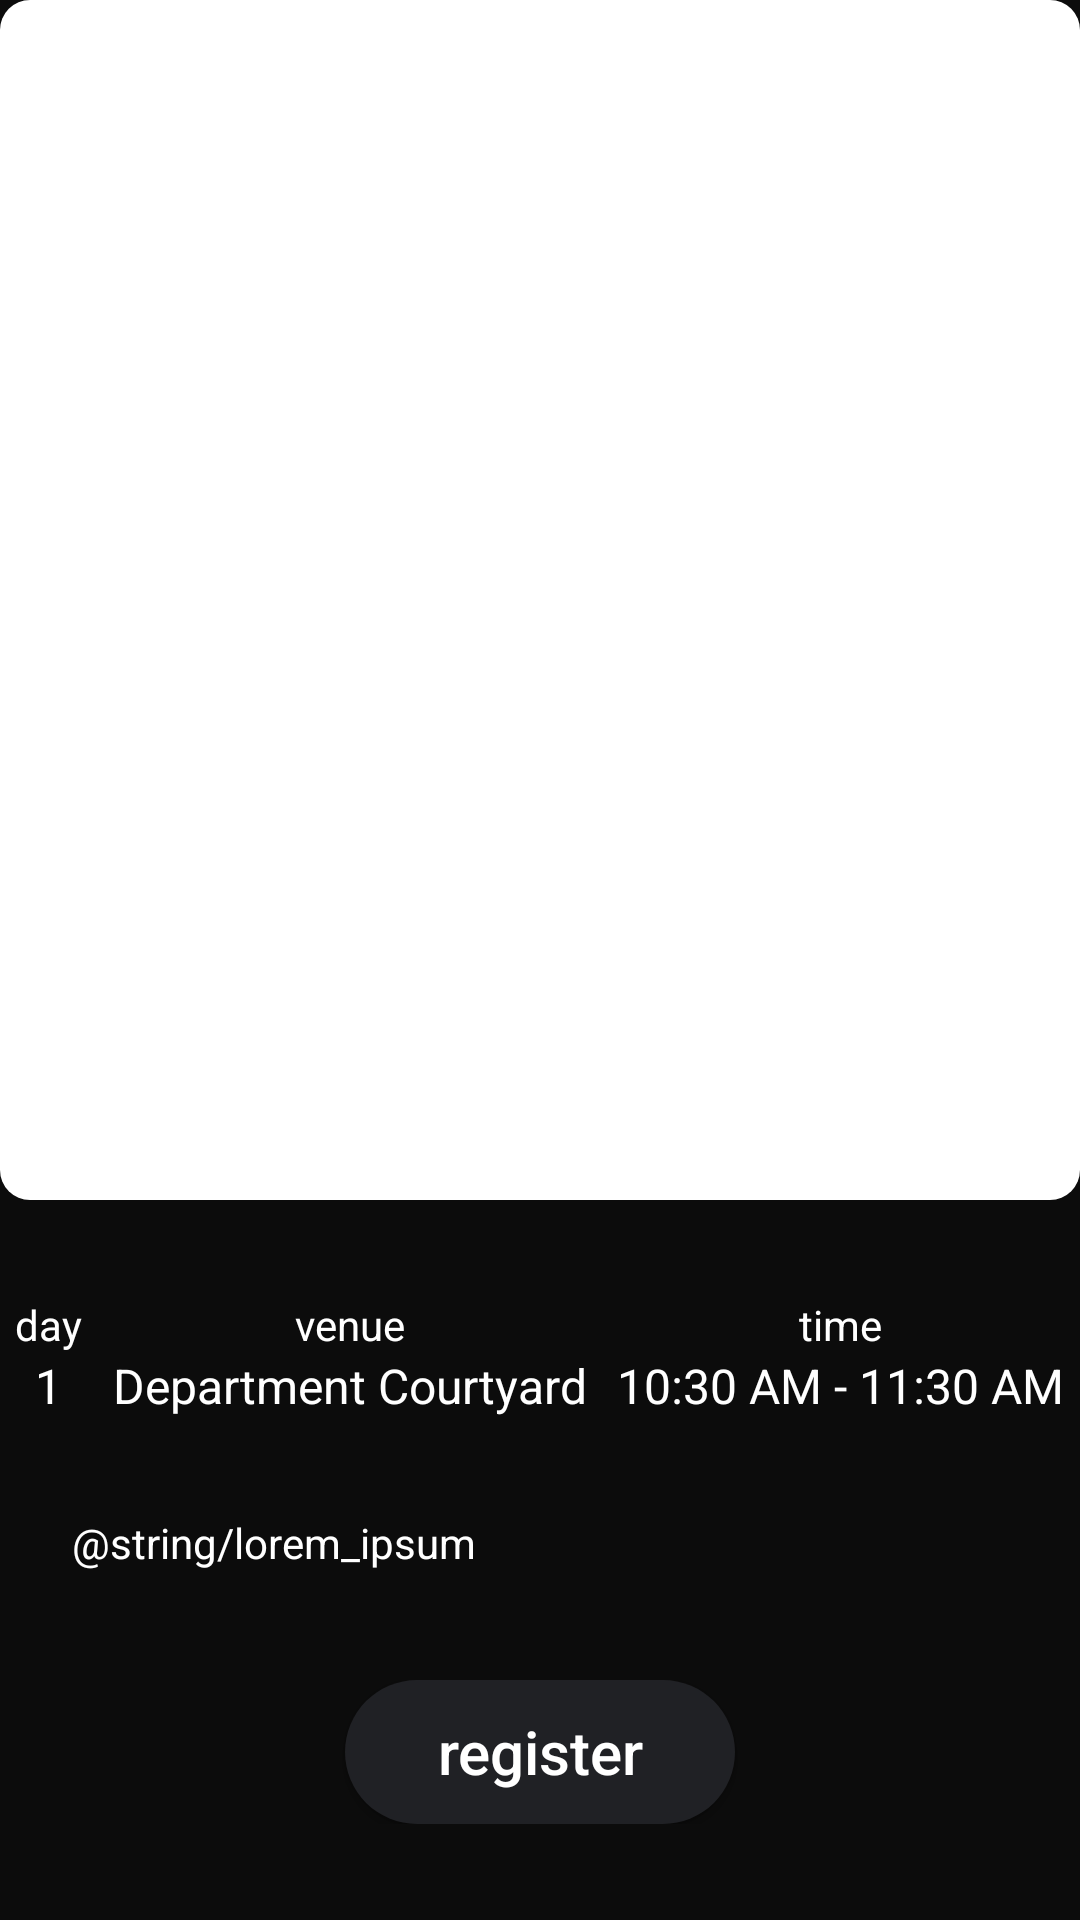

Write the Android layout XML for this screen, with the resource values it uses.
<!-- AndroidManifest.xml: application theme AppTheme -->
<!-- res/layout/activity_detail.xml -->
<?xml version="1.0" encoding="utf-8"?>
<RelativeLayout xmlns:android="http://schemas.android.com/apk/res/android"
    xmlns:app="http://schemas.android.com/apk/res-auto"
    android:id="@+id/mainlayout"
    android:layout_width="match_parent"
    android:layout_height="match_parent"
    android:background="@color/darkGray">

    <LinearLayout
        android:id="@+id/maincontent"
        android:layout_width="wrap_content"
        android:layout_height="wrap_content"
        android:gravity="center_horizontal"
        android:orientation="vertical">

        <RelativeLayout
            android:id="@+id/imagelayout"
            android:layout_width="match_parent"
            android:layout_height="400dp"
            android:layout_marginBottom="32dp"
            android:background="@drawable/round_outline">

            <ImageView
                android:id="@+id/imageview"
                android:layout_width="match_parent"
                android:layout_height="match_parent"
                android:scaleType="centerCrop"
                android:foreground="@drawable/gradient_overlay"></ImageView>

            <ImageView
                android:id="@+id/backbutton"
                android:layout_width="wrap_content"
                android:layout_height="wrap_content"
                android:padding="32dp"
                android:layout_alignParentTop="true"
                android:layout_alignParentLeft="true"
                android:src="@drawable/ic_arrow_back_white_24dp"
                android:elevation="20dp"></ImageView>

            <LinearLayout
                android:layout_width="match_parent"
                android:layout_height="wrap_content"
                android:layout_alignParentLeft="true"
                android:layout_alignParentBottom="true"
                android:orientation="vertical">

                <TextView
                    android:id="@+id/titletext"
                    android:layout_width="match_parent"
                    android:layout_height="wrap_content"
                    android:text="Title"
                    android:textAlignment="center"
                    android:textColor="#fff"
                    android:textSize="30sp"></TextView>

                <TextView
                    android:id="@+id/typetext"
                    android:layout_width="match_parent"
                    android:layout_height="wrap_content"
                    android:textAlignment="center"
                    android:text="Guest Lecture"
                    android:textColor="#fff"
                    android:textSize="16sp"></TextView>
            </LinearLayout>
        </RelativeLayout>

        <LinearLayout
            android:layout_width="match_parent"
            android:layout_height="wrap_content"
            android:orientation="horizontal"
            android:weightSum="3">

            <LinearLayout
                android:layout_width="wrap_content"
                android:layout_height="wrap_content"
                android:layout_weight="1"
                android:gravity="center_horizontal"
                android:orientation="vertical">

                <TextView
                    android:id="@+id/day"
                    android:layout_width="wrap_content"
                    android:layout_height="wrap_content"
                    android:text="day"
                    android:textAlignment="center"
                    android:textColor="#fff"
                    android:textSize="14sp"></TextView>

                <TextView
                    android:id="@+id/daytext"
                    android:layout_width="wrap_content"
                    android:layout_height="wrap_content"
                    android:text="1"
                    android:textAlignment="center"
                    android:textColor="#fff"
                    android:textSize="16sp"></TextView>
            </LinearLayout>

            <LinearLayout
                android:layout_width="wrap_content"
                android:layout_height="wrap_content"
                android:layout_weight="1"
                android:gravity="center_horizontal"
                android:orientation="vertical">

                <TextView
                    android:id="@+id/venue"
                    android:layout_width="wrap_content"
                    android:layout_height="wrap_content"
                    android:text="venue"
                    android:textAlignment="center"
                    android:textColor="#fff"
                    android:textSize="14sp"></TextView>

                <TextView
                    android:id="@+id/venuetext"
                    android:layout_width="wrap_content"
                    android:layout_height="wrap_content"
                    android:text="Department Courtyard"
                    android:textAlignment="center"
                    android:textColor="#fff"
                    android:textSize="16sp"></TextView>
            </LinearLayout>

            <LinearLayout
                android:layout_width="wrap_content"
                android:layout_height="wrap_content"
                android:layout_weight="1"
                android:gravity="center_horizontal"
                android:orientation="vertical">

                <TextView
                    android:id="@+id/time"
                    android:layout_width="wrap_content"
                    android:layout_height="wrap_content"
                    android:text="time"
                    android:textAlignment="center"
                    android:textColor="#fff"
                    android:textSize="14sp"></TextView>

                <TextView
                    android:id="@+id/timetext"
                    android:layout_width="wrap_content"
                    android:layout_height="wrap_content"
                    android:text="10:30 AM - 11:30 AM"
                    android:textAlignment="center"
                    android:textColor="#fff"
                    android:textSize="16sp"></TextView>
            </LinearLayout>
        </LinearLayout>
    </LinearLayout>

    <ScrollView
        android:layout_width="match_parent"
        android:layout_height="wrap_content"
        android:layout_above="@+id/ctabutton"
        android:layout_below="@+id/maincontent"
        android:layout_marginLeft="24dp"
        android:layout_marginTop="32dp"
        android:layout_marginRight="24dp"
        android:fillViewport="true"
        android:scrollbars="none">

        <TextView
            android:id="@+id/description"
            android:layout_width="match_parent"
            android:layout_height="match_parent"
            android:lineSpacingExtra="3dp"
            android:text="@string/lorem_ipsum"
            android:textColor="#fff"
            android:textSize="14sp"></TextView>
    </ScrollView>

    <LinearLayout
        android:id="@+id/ctabutton"
        android:layout_width="match_parent"
        android:layout_height="wrap_content"
        android:layout_alignParentBottom="true"
        android:layout_margin="32dp"
        android:gravity="center_horizontal"
        android:orientation="vertical">

        <Button
            android:id="@+id/registerbutton"
            style="@style/AppTheme.RoundedCornerMaterialButton"
            android:layout_width="130dp"
            android:layout_height="wrap_content"
            android:elevation="24dp"
            android:text="register"
            android:textAllCaps="false"
            android:textColor="#fff"
            android:textSize="20sp"></Button>
    </LinearLayout>
</RelativeLayout>
<!-- resources referenced by this layout -->
<resources>
  <color name="darkGray">#0C0C0C</color>
  <!-- drawable gradient_overlay (drawable) -->
  <?xml version="1.0" encoding="utf-8"?>
  <shape xmlns:android="http://schemas.android.com/apk/res/android"
      android:shape="rectangle" >
  
      <gradient
          android:angle="90"
          android:endColor="#00000000"
          android:startColor="#ff000000" />
  
      <corners android:radius="0dp" />
  
  </shape>
  <!-- drawable round_outline (drawable) -->
  <?xml version="1.0" encoding="utf-8"?>
  <shape xmlns:android="http://schemas.android.com/apk/res/android"
      android:shape="rectangle">
      <corners android:radius="10dp" />
      <solid
          android:color="#fff" >
      </solid>
  </shape>
  <style name="AppTheme.RoundedCornerMaterialButton" parent="Widget.AppCompat.Button.Colored">
          <item name="android:background">@drawable/rounded_shape</item>
      </style>
  <style name="AppTheme" parent="Theme.AppCompat.DayNight.DarkActionBar">
          
          <item name="colorPrimary">@color/colorPrimary</item>
          <item name="colorPrimaryDark">@color/colorPrimaryDark</item>
          <item name="colorAccent">@color/colorAccent</item>
      </style>
  <!-- drawable rounded_shape (drawable) -->
  <?xml version="1.0" encoding="utf-8"?>
  <shape
      xmlns:android="http://schemas.android.com/apk/res/android"
      android:shape="rectangle"   >
  
      <solid
          android:color="@color/lightGray" >
      </solid>
  
      <corners
          android:radius="50dp"   >
      </corners>
  
  </shape>
  <color name="colorPrimary">#202125</color>
  <color name="colorPrimaryDark">#0C0C0C</color>
  <color name="colorAccent">#D81B60</color>
  <color name="lightGray">#202125</color>
</resources>
